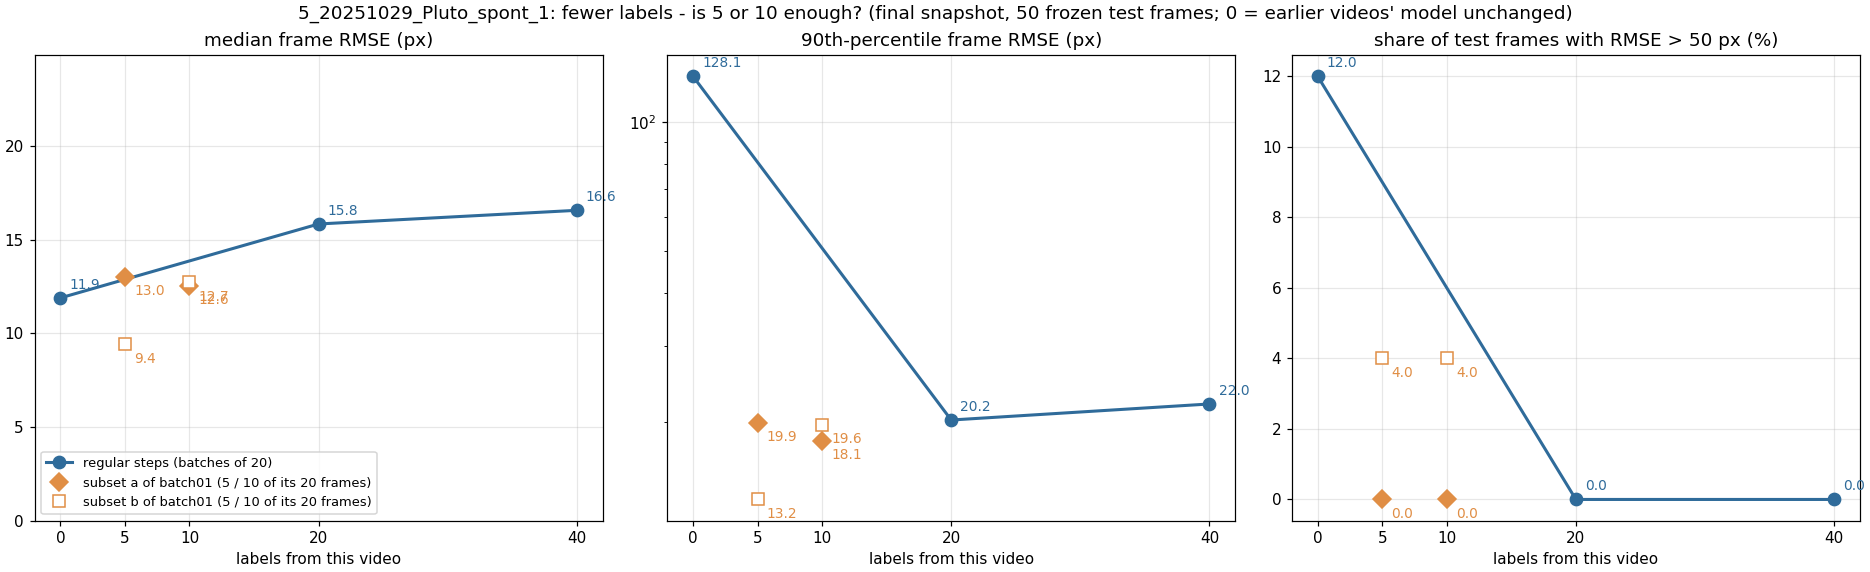

Source data for this figure (header and first rows):
label, run, training_frames_this_video, median_frame_rmse_px, p90_frame_rmse_px, frac_frames_rmse_gt_50px, frac_points_conf_ge_0.6
x000_step00_final, regular step, 0, 11.9, 128.1, 0.12, 0.649
x005_step01_final_sub05a, sub05a, 5, 13.04, 19.88, 0.0, 0.792
x005_step01_final_sub05b, sub05b, 5, 9.42, 13.18, 0.04, 0.779
x010_step01_final_sub10a, sub10a, 10, 12.56, 18.07, 0.0, 0.905
x010_step01_final_sub10b, sub10b, 10, 12.73, 19.65, 0.04, 0.802
x020_step01_final, regular step, 20, 15.85, 20.2, 0.0, 0.902
x040_step02_final, regular step, 40, 16.58, 22.02, 0.0, 0.91
